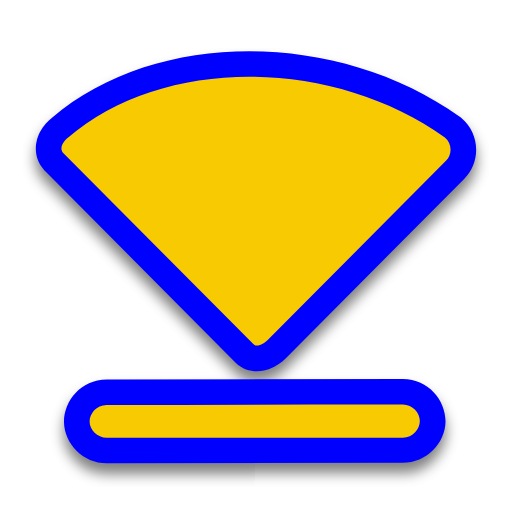
t = 0.00 s
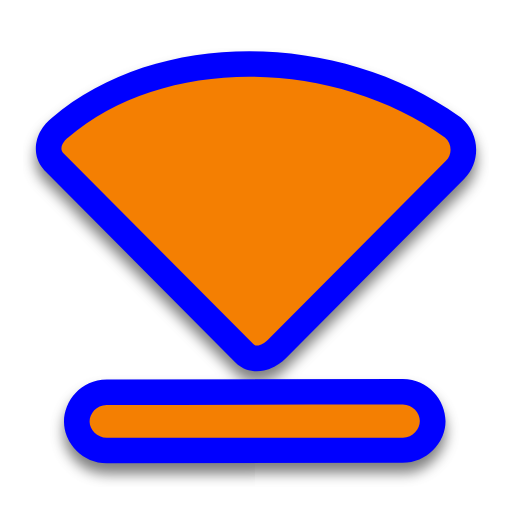
t = 0.50 s
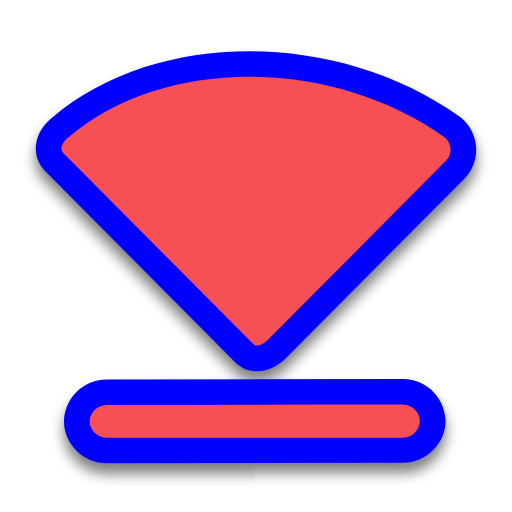
t = 1.00 s
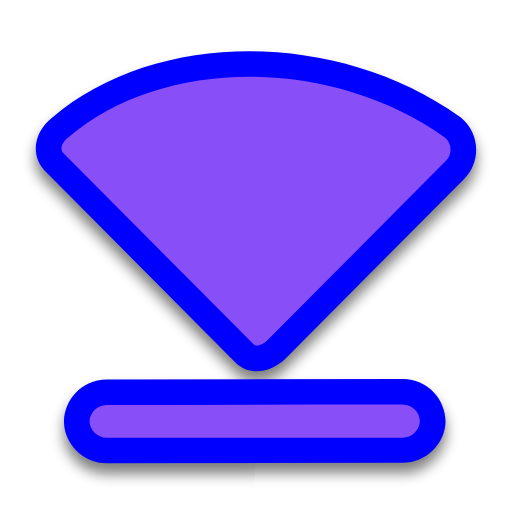
t = 1.50 s
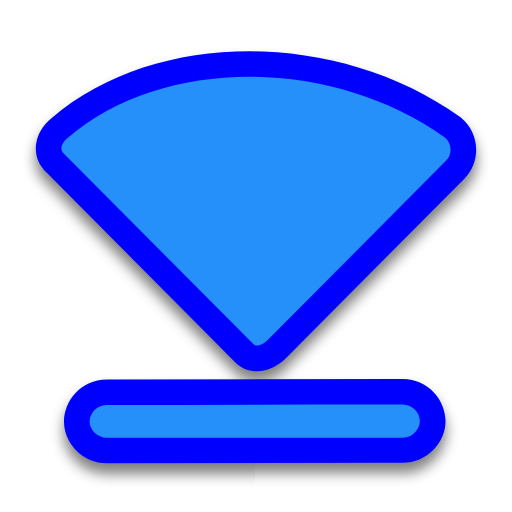
t = 2.00 s
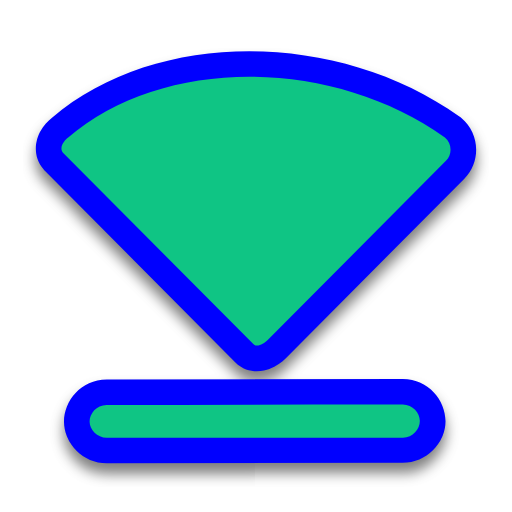
t = 2.50 s

The animated SVG that drew these frames (rendered in a browser with its animation timeline set to each time). Animation: 2 SMIL elements (animate=2); one cycle of 3.00 s, repeats indefinitely.

<svg width="200" height="200" viewBox="0 0 200 200" fill="none" xmlns="http://www.w3.org/2000/svg">
    <g filter="url(#filter0_d)">
        <path
            d="M17.6063 66.815C17.4504 66.6582 17.2997 66.4963 17.1545 66.3296C12.2018 60.6421 14.1746 54.2564 15.7254 51.3906C17.0115 49.014 18.805 47.1746 20.2151 46.0669C40.95 28.3247 69.1335 19.9674 97.5238 20.0001C126.065 20.0329 155.68 28.5275 179.594 45.5747C179.807 45.7268 180.014 45.8873 180.215 46.0558C187.481 52.1502 187.971 63.1653 181.296 69.8863L111.654 139.895C110.174 141.38 107.947 143.104 105.2 144.121C102.636 145.07 96.6558 146.281 91.8594 141.46L17.6063 66.815Z"
            fill="#0000FF" />
        <path
            d="M25.001 164.859L25.0009 164.849C24.9138 156.786 31.4766 148.209 41.6996 148.217L157.332 148.005C167.555 147.997 174.118 156.574 174.03 164.637L174.03 164.647C173.931 173.093 166.629 180.787 157.326 180.787L41.7053 180.999C32.4019 180.999 25.1008 173.306 25.001 164.859Z"
            fill="#0000FF" />
    </g>
    <path
        d="M24.6959 59.7626L98.949 134.407C100.395 135.861 103.041 134.372 104.571 132.836L174.201 62.8394C176.755 60.2673 176.565 56.0457 173.789 53.7174C129.659 22.2589 63.6074 21.8879 26.5091 53.843C25.6609 54.442 22.6581 57.4223 24.6959 59.7626Z"
        fill="#00FF00">
        <animate attributeName="fill" values="#F8CA01;#F47F02;#F65054;#884FF9;#2590F9;#0FC584;#F8CA01" dur="3s"
            repeatCount="indefinite" />
    </path>
    <path
        d="M35.0003 164.741C35.0358 167.748 37.9155 170.999 41.7053 170.999H157.295C161.288 171.057 164.016 167.504 164 164.423C163.99 161.385 161.295 158.005 157.323 158.005C118.786 157.97 80.2433 158.127 41.7046 158.217C37.5952 158.208 34.9672 161.672 35.0003 164.741Z"
        fill="#00FF00">
        <animate attributeName="fill" values="#F8CA01;#F47F02;#F65054;#884FF9;#2590F9;#0FC584;#F8CA01" dur="3s"
            repeatCount="indefinite" />
    </path>
    <defs>
        <filter id="filter0_d" x="8.99695" y="19" width="182.003" height="170.999" filterUnits="userSpaceOnUse"
            color-interpolation-filters="sRGB">
            <feFlood flood-opacity="0" result="BackgroundImageFix" />
            <feColorMatrix in="SourceAlpha" type="matrix" values="0 0 0 0 0 0 0 0 0 0 0 0 0 0 0 0 0 0 127 0" />
            <feOffset dy="4" />
            <feGaussianBlur stdDeviation="2.5" />
            <feColorMatrix type="matrix" values="0 0 0 0 0 0 0 0 0 0 0 0 0 0 0 0 0 0 0.5 0" />
            <feBlend mode="normal" in2="BackgroundImageFix" result="effect1_dropShadow" />
            <feBlend mode="normal" in="SourceGraphic" in2="effect1_dropShadow" result="shape" />
        </filter>
    </defs>
</svg>